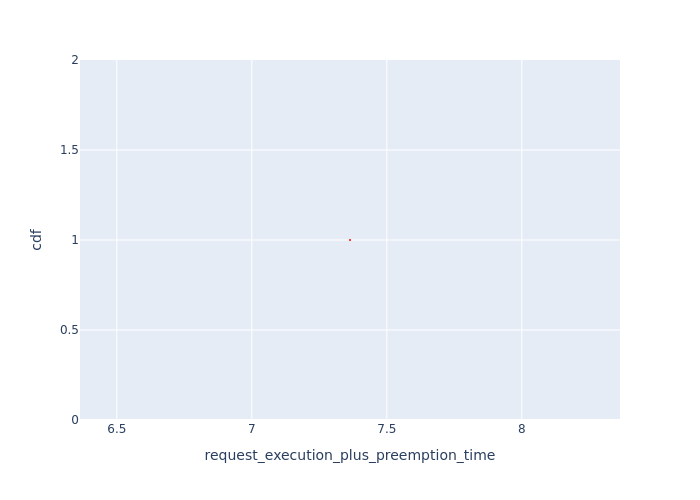

Source data for this figure (header and first rows):
, Request Id, request_execution_plus_preemption_time, cdf
0, 0, 7.364, 1.0
